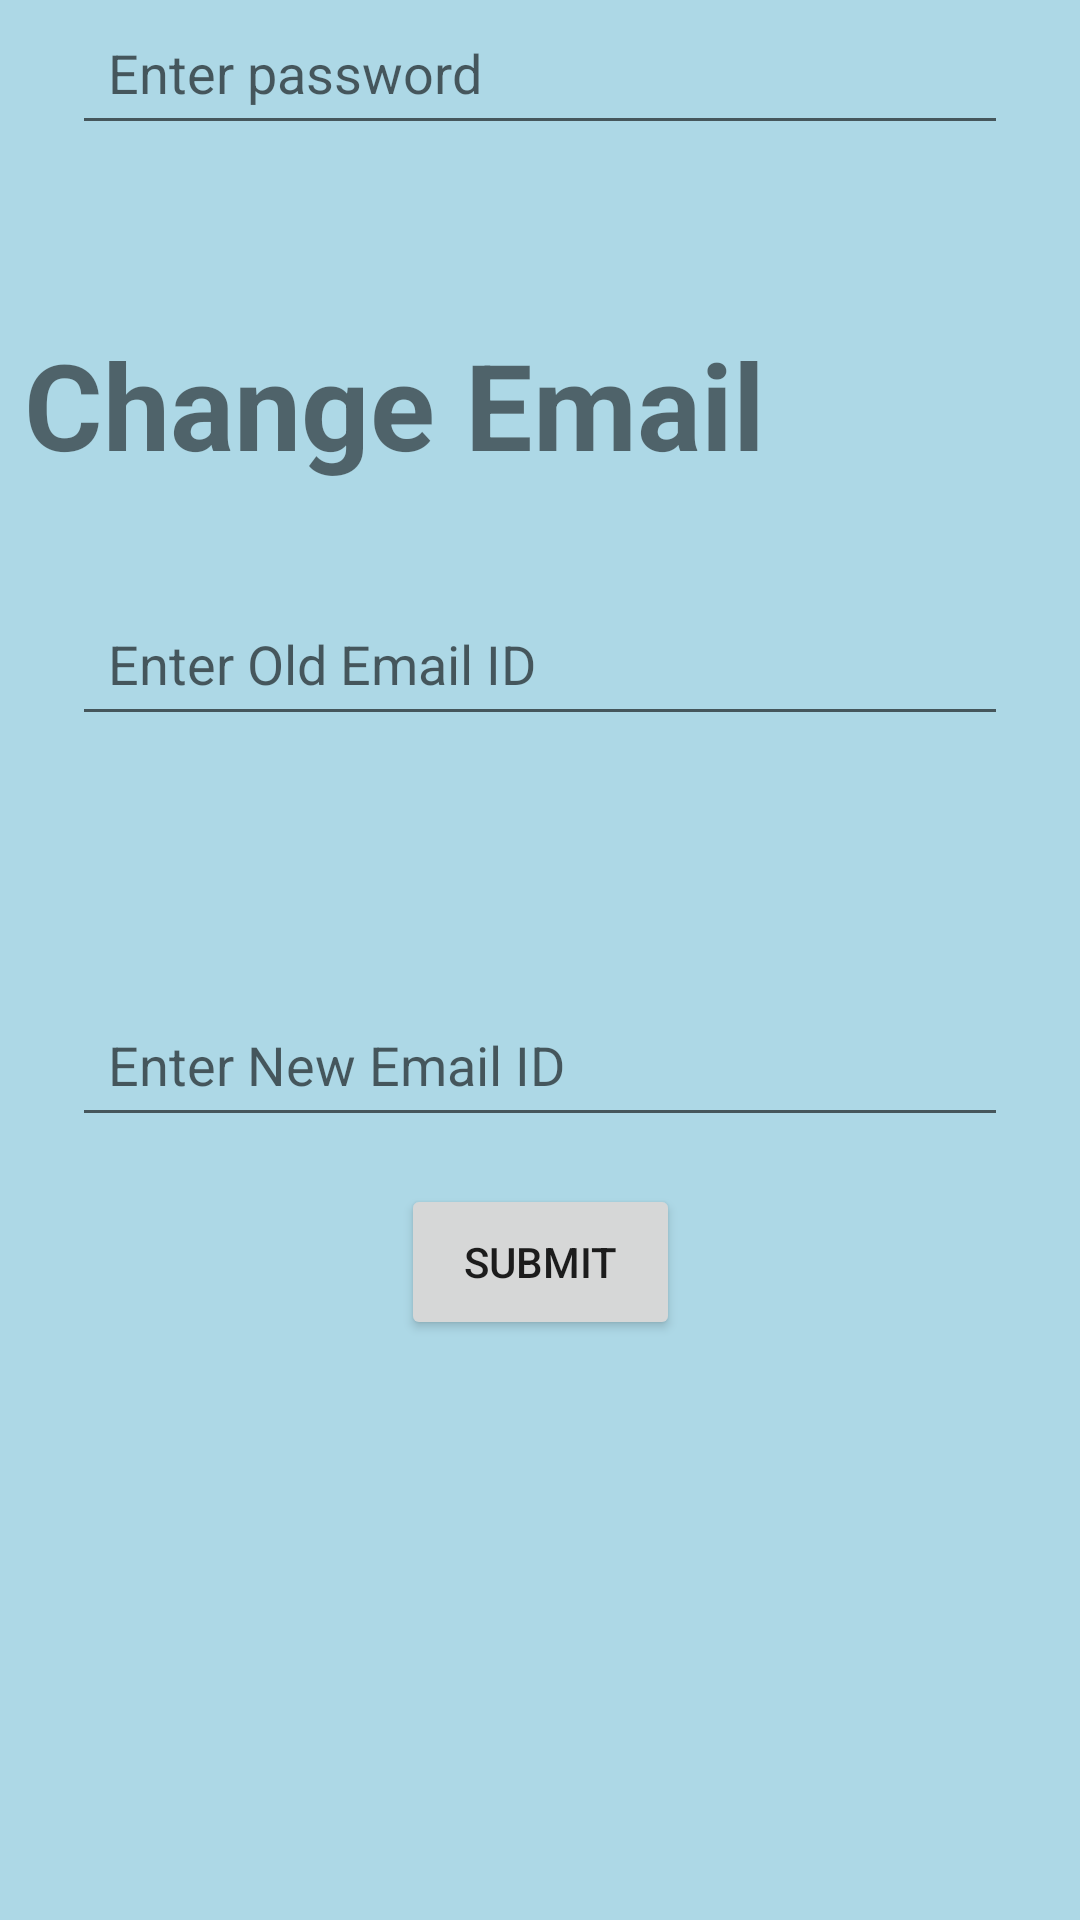

The Android layout XML behind this screen, and the referenced resources:
<!-- AndroidManifest.xml: application theme Theme.VolunteerNearMeApp -->
<!-- res/layout/activity_change_email.xml -->
<?xml version="1.0" encoding="utf-8"?>
<androidx.constraintlayout.widget.ConstraintLayout xmlns:android="http://schemas.android.com/apk/res/android"
    xmlns:app="http://schemas.android.com/apk/res-auto"
    xmlns:tools="http://schemas.android.com/tools"
    android:layout_width="match_parent"
    android:layout_height="match_parent"
    android:background="#ADD8E6">

    <EditText
        android:id="@+id/et_old_email"
        android:layout_width="0dp"
        android:layout_height="wrap_content"
        android:layout_marginStart="24dp"
        android:layout_marginEnd="24dp"
        android:ems="10"
        android:hint="Enter Old Email ID"
        android:inputType="textEmailAddress"
        android:padding="12dp"
        app:layout_constraintBottom_toBottomOf="parent"
        app:layout_constraintEnd_toEndOf="parent"
        app:layout_constraintHorizontal_bias="0.0"
        app:layout_constraintStart_toStartOf="parent"
        app:layout_constraintTop_toTopOf="parent"
        app:layout_constraintVertical_bias="0.333" />

    <EditText
        android:id="@+id/et_password"
        android:layout_width="0dp"
        android:layout_height="wrap_content"
        android:layout_marginStart="24dp"
        android:layout_marginLeft="24dp"
        android:layout_marginTop="24dp"
        android:layout_marginEnd="24dp"
        android:layout_marginRight="24dp"
        android:ems="10"
        android:hint="Enter password"
        android:inputType="textPassword"
        android:padding="12dp"
        app:layout_constraintEnd_toEndOf="parent"
        app:layout_constraintStart_toStartOf="parent"
        app:layout_constraintTop_toBottomOf="@+id/et_username" />

    <EditText
        android:id="@+id/et_change"
        android:layout_width="0dp"
        android:layout_height="wrap_content"
        android:layout_marginStart="24dp"
        android:layout_marginEnd="24dp"
        android:ems="10"
        android:hint="Enter New Email ID"
        android:inputType="textEmailAddress"
        android:padding="12dp"
        app:layout_constraintBottom_toBottomOf="parent"
        app:layout_constraintEnd_toEndOf="parent"
        app:layout_constraintHorizontal_bias="0.0"
        app:layout_constraintStart_toStartOf="parent"
        app:layout_constraintTop_toTopOf="parent"
        app:layout_constraintVertical_bias="0.559" />

    <TextView
        android:id="@+id/change"
        android:layout_width="405dp"
        android:layout_height="102dp"
        android:layout_marginStart="8dp"
        android:layout_marginTop="108dp"
        android:text="Change Email"
        android:textSize="40sp"
        android:textStyle="bold"
        app:layout_constraintStart_toStartOf="parent"
        app:layout_constraintTop_toTopOf="parent" />

    <Button
        android:id="@+id/change_email"
        android:layout_width="93dp"
        android:layout_height="52dp"
        android:text="Submit"
        app:layout_constraintBottom_toBottomOf="parent"
        app:layout_constraintEnd_toEndOf="parent"
        app:layout_constraintStart_toStartOf="parent"
        app:layout_constraintTop_toTopOf="parent"
        app:layout_constraintVertical_bias="0.671" />
</androidx.constraintlayout.widget.ConstraintLayout>
<!-- resources referenced by this layout -->
<resources>
  <style name="Theme.VolunteerNearMeApp" parent="Theme.MaterialComponents.DayNight.DarkActionBar">
          
          <item name="colorPrimary">@color/purple_500</item>
          <item name="colorPrimaryVariant">@color/purple_700</item>
          <item name="colorOnPrimary">@color/white</item>
          
          <item name="colorSecondary">@color/teal_200</item>
          <item name="colorSecondaryVariant">@color/teal_700</item>
          <item name="colorOnSecondary">@color/black</item>
          
          <item name="android:statusBarColor" tools:targetApi="l">?attr/colorPrimaryVariant</item>
          
      </style>
  <!-- not gathered from this repository: default colours our renderer supplied (Android Studio template values) -->
  <color name="purple_500">#FF6200EE</color>
  <color name="purple_700">#FF3700B3</color>
  <color name="teal_200">#FF03DAC5</color>
  <color name="teal_700">#FF018786</color>
  <color name="black">#FF000000</color>
  <color name="white">#FFFFFFFF</color>
</resources>
